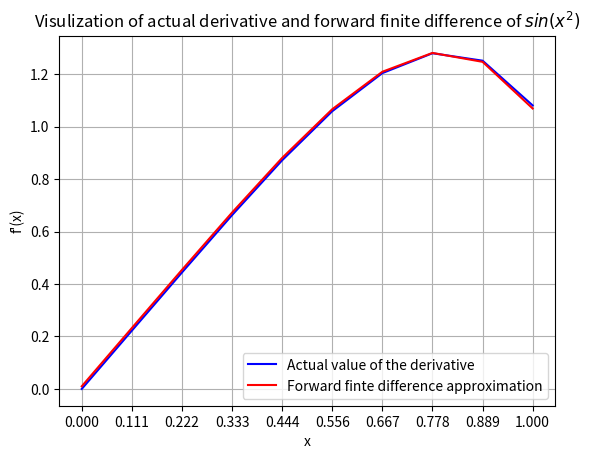

Write the Python code that produced this figure.
import math
from matplotlib import pyplot as plt
import numpy as np
fig,ax=plt.subplots()
x=np.linspace(0,1.0,10) #taking the partition of [0,1]
#fol: below calculating true value of the derivative using derivative formula
y_der=[np.cos(math.pow(i,2))*2*i for i in x]
#fol: below calculating forward difference approximation for each x in [0,1]
Forward_FD=[(np.sin(math.pow(i+0.01,2))-np.sin(math.pow(i,2)))/0.01 for i in x] # taken h=0.01
# plotting the graph
ax.plot(x,y_der,"b",label="Actual value of the derivative")
ax.plot(x,Forward_FD,"r",label="Forward finte difference approximation")
plt.grid(True,which="both")
plt.xticks(x)
ax.set_xlabel("x")
ax.set_ylabel("f'(x)")
ax.set_title('Visulization of actual derivative and forward finite difference of $sin(x^2)$')
ax.legend()
plt.show()